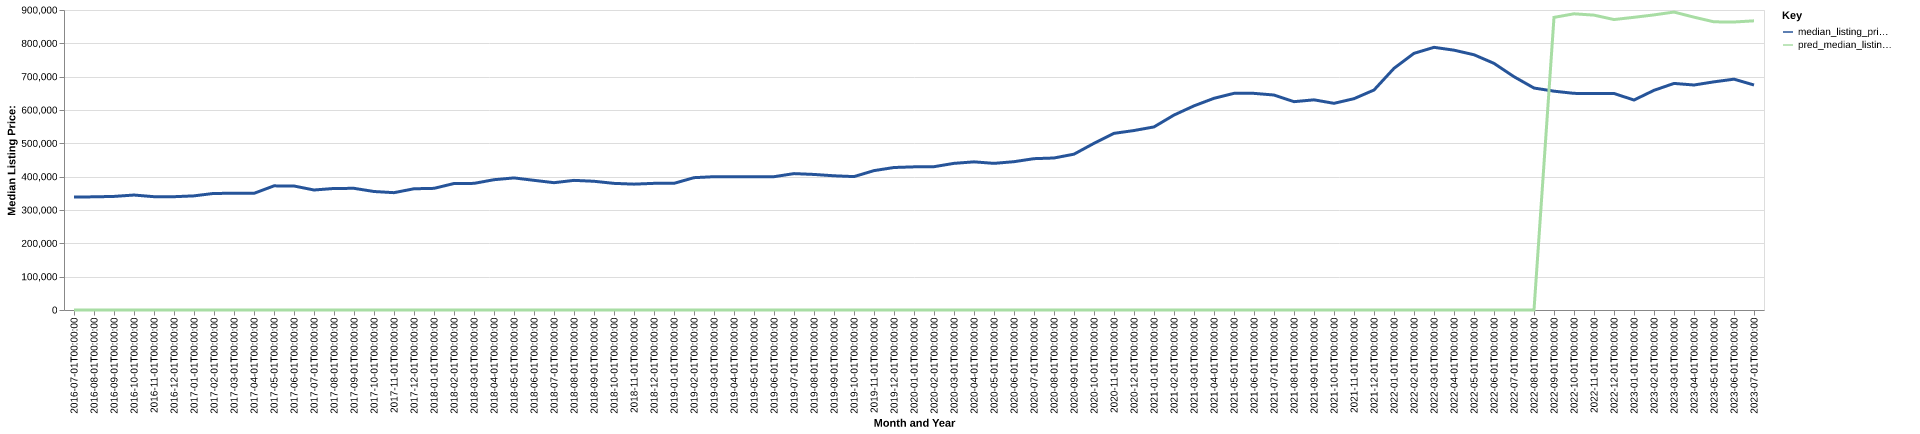

The table this chart was drawn from, first rows:
date, time_idx, median_listing_price, thirty_year_interest_rate_five, month, county_name, active_listing_count, median_days_on_market, pred_median_listing_price, month_year
2016-07-01, 0, 339000, 3.72, 7, St. George, UT, 1308, 60.0, 0, Jul-2016
2016-08-01, 1, 339450, 3.73, 8, St. George, UT, 1250, 64.0, 0, Aug-2016
2016-09-01, 2, 340775, 3.66, 9, St. George, UT, 1279, 65.0, 0, Sep-2016
2016-10-01, 3, 344900, 3.64, 10, St. George, UT, 1283, 60.0, 0, Oct-2016
2016-11-01, 4, 339925, 3.66, 11, St. George, UT, 1266, 64.0, 0, Nov-2016
2016-12-01, 5, 339900, 3.48, 12, St. George, UT, 1225, 67.0, 0, Dec-2016
2017-01-01, 6, 342400, 3.45, 1, St. George, UT, 1178, 74.0, 0, Jan-2017
2017-02-01, 7, 349845, 3.5, 2, St. George, UT, 1253, 61.0, 0, Feb-2017
2017-03-01, 8, 349900, 3.52, 3, St. George, UT, 1215, 52.0, 0, Mar-2017
2017-04-01, 9, 349985, 4.03, 4, St. George, UT, 1197, 54.0, 0, Apr-2017
2017-05-01, 10, 372413, 4.32, 5, St. George, UT, 1113, 60.0, 0, May-2017
2017-06-01, 11, 371988, 4.2, 6, St. George, UT, 1090, 59.0, 0, Jun-2017
2017-07-01, 12, 360000, 4.19, 7, St. George, UT, 1064, 57.0, 0, Jul-2017
2017-08-01, 13, 364614, 4.3, 8, St. George, UT, 1076, 60.0, 0, Aug-2017
2017-09-01, 14, 365000, 4.1, 9, St. George, UT, 1148, 58.0, 0, Sep-2017
2017-10-01, 15, 355500, 4.05, 10, St. George, UT, 1215, 53.0, 0, Oct-2017
2017-11-01, 16, 352000, 3.94, 11, St. George, UT, 1194, 58.0, 0, Nov-2017
2017-12-01, 17, 363700, 4.03, 12, St. George, UT, 1134, 66.0, 0, Dec-2017
2018-01-01, 18, 364950, 3.93, 1, St. George, UT, 1049, 65.0, 0, Jan-2018
2018-02-01, 19, 379450, 3.83, 2, St. George, UT, 1149, 50.0, 0, Feb-2018
2018-03-01, 20, 379900, 3.94, 3, St. George, UT, 1142, 44.0, 0, Mar-2018
2018-04-01, 21, 390875, 3.95, 4, St. George, UT, 1072, 49.0, 0, Apr-2018
2018-05-01, 22, 396250, 3.99, 5, St. George, UT, 1053, 46.0, 0, May-2018
2018-06-01, 23, 389000, 4.15, 6, St. George, UT, 1064, 50.0, 0, Jun-2018
2018-07-01, 24, 381942, 4.4, 7, St. George, UT, 1098, 51.0, 0, Jul-2018
2018-08-01, 25, 388900, 4.46, 8, St. George, UT, 1119, 53.0, 0, Aug-2018
2018-09-01, 26, 386173, 4.58, 9, St. George, UT, 1198, 54.0, 0, Sep-2018
2018-10-01, 27, 379900, 4.66, 10, St. George, UT, 1294, 57.0, 0, Oct-2018
2018-11-01, 28, 377561, 4.62, 11, St. George, UT, 1326, 57.0, 0, Nov-2018
2018-12-01, 29, 379950, 4.54, 12, St. George, UT, 1246, 66.0, 0, Dec-2018
2019-01-01, 30, 379950, 4.6, 1, St. George, UT, 1210, 71.0, 0, Jan-2019
2019-02-01, 31, 397000, 4.72, 2, St. George, UT, 1367, 51.0, 0, Feb-2019
2019-03-01, 32, 399900, 4.9, 3, St. George, UT, 1410, 49.0, 0, Mar-2019
2019-04-01, 33, 399900, 4.94, 4, St. George, UT, 1381, 59.0, 0, Apr-2019
2019-05-01, 34, 399900, 4.75, 5, St. George, UT, 1261, 58.0, 0, May-2019
2019-06-01, 35, 399900, 4.51, 6, St. George, UT, 1236, 59.0, 0, Jun-2019
2019-07-01, 36, 409175, 4.41, 7, St. George, UT, 1187, 60.0, 0, Jul-2019
2019-08-01, 37, 406664, 4.41, 8, St. George, UT, 1217, 57.0, 0, Aug-2019
2019-09-01, 38, 402634, 4.2, 9, St. George, UT, 1298, 54.0, 0, Sep-2019
2019-10-01, 39, 400197, 4.14, 10, St. George, UT, 1338, 52.0, 0, Oct-2019
2019-11-01, 40, 418135, 3.84, 11, St. George, UT, 1220, 59.0, 0, Nov-2019
2019-12-01, 41, 427500, 3.81, 12, St. George, UT, 1174, 72.0, 0, Dec-2019
2020-01-01, 42, 429450, 3.75, 1, St. George, UT, 1161, 73.0, 0, Jan-2020
2020-02-01, 43, 429900, 3.73, 2, St. George, UT, 1233, 46.0, 0, Feb-2020
2020-03-01, 44, 439916, 3.78, 3, St. George, UT, 1249, 48.0, 0, Mar-2020
2020-04-01, 45, 444450, 3.75, 4, St. George, UT, 1338, 57.0, 0, Apr-2020
2020-05-01, 46, 439900, 3.74, 5, St. George, UT, 1212, 66.0, 0, May-2020
2020-06-01, 47, 444940, 3.72, 6, St. George, UT, 973.0, 69.0, 0, Jun-2020
2020-07-01, 48, 454000, 3.49, 7, St. George, UT, 819.0, 60.0, 0, Jul-2020
2020-08-01, 49, 456000, 3.65, 8, St. George, UT, 666.0, 47.0, 0, Aug-2020
2020-09-01, 50, 467500, 3.33, 9, St. George, UT, 605.0, 37.0, 0, Sep-2020
2020-10-01, 51, 500000, 3.28, 10, St. George, UT, 513.0, 37.0, 0, Oct-2020
2020-11-01, 52, 529900, 3.21, 11, St. George, UT, 460.0, 35.0, 0, Nov-2020
2020-12-01, 53, 538425, 3.07, 12, St. George, UT, 413.0, 39.0, 0, Dec-2020
2021-01-01, 54, 549250, 2.99, 1, St. George, UT, 312.0, 37.0, 0, Jan-2021
2021-02-01, 55, 584832, 2.93, 2, St. George, UT, 287.0, 16.0, 0, Feb-2021
2021-03-01, 56, 612450, 2.88, 3, St. George, UT, 259.0, 19.0, 0, Mar-2021
2021-04-01, 57, 635086, 2.84, 4, St. George, UT, 254.0, 15.0, 0, Apr-2021
2021-05-01, 58, 650000, 2.71, 5, St. George, UT, 318.0, 16.0, 0, May-2021
2021-06-01, 59, 649900, 2.79, 6, St. George, UT, 412.0, 17.0, 0, Jun-2021
... 25 more rows
